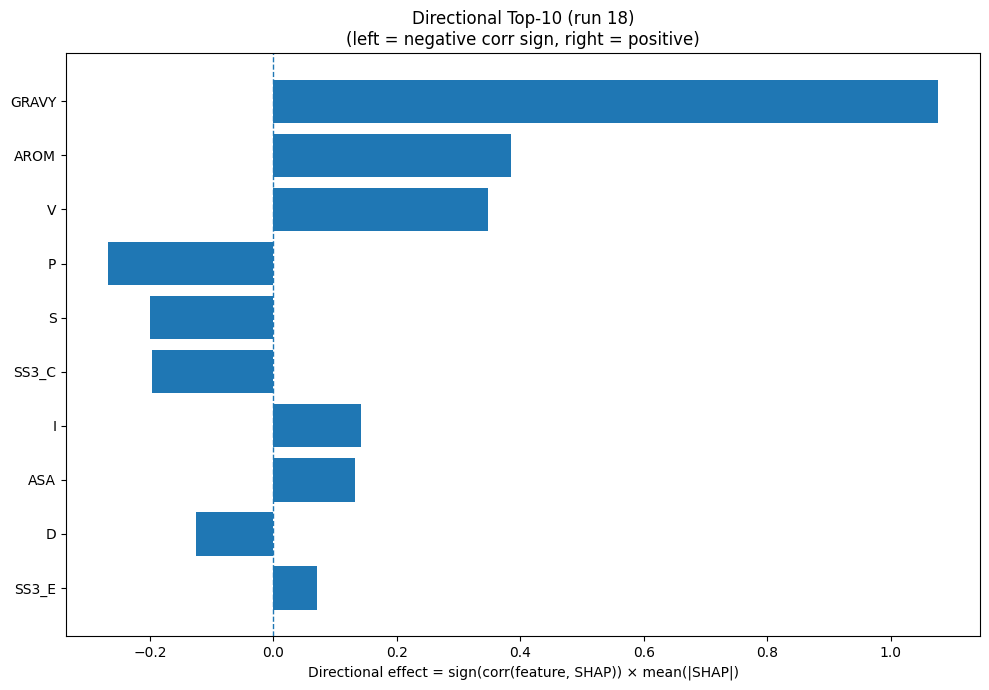

Data behind this chart, as committed beside it:
Index, Feature, CorrSign, MeanAbsSHAP, DirectionalEffect
32, GRAVY, 1.0, 1.077, 1.077
33, AROM, 1.0, 0.3853, 0.3853
17, V, 1.0, 0.3475, 0.3475
12, P, -1.0, 0.2684, -0.2684
15, S, -1.0, 0.1993, -0.1993
22, SS3_C, -1.0, 0.1971, -0.1971
7, I, 1.0, 0.1422, 0.1422
31, ASA, 1.0, 0.1324, 0.1324
2, D, -1.0, 0.1252, -0.1252
21, SS3_E, 1.0, 0.07017, 0.07017
3, E, 1.0, 0.06597, 0.06597
13, Q, 1.0, 0.0642, 0.0642
11, N, 1.0, 0.06329, 0.06329
10, M, -1.0, 0.04851, -0.04851
0, A, -1.0, 0.03708, -0.03708
9, L, 1.0, 0.03627, 0.03627
1, C, 1.0, 0.03498, 0.03498
8, K, -1.0, 0.03017, -0.03017
30, SS8_-, 1.0, 0.02754, 0.02754
20, SS3_H, 1.0, 0.02522, 0.02522
16, T, 1.0, 0.01953, 0.01953
6, H, 1.0, 0.01399, 0.01399
28, SS8_T, -1.0, 0.01107, -0.01107
14, R, -1.0, 0.01072, -0.01072
4, F, 1.0, 0.009246, 0.009246
5, G, -1.0, 0.008664, -0.008664
18, W, 1.0, 0.008444, 0.008444
19, Y, -1.0, 0.006144, -0.006144
23, SS8_H, 1.0, 0.003254, 0.003254
24, SS8_E, 0.0, 0.0, 0.0
25, SS8_G, 0.0, 0.0, 0.0
29, SS8_S, 0.0, 0.0, 0.0
26, SS8_I, 0.0, 0.0, 0.0
27, SS8_B, 0.0, 0.0, 0.0
